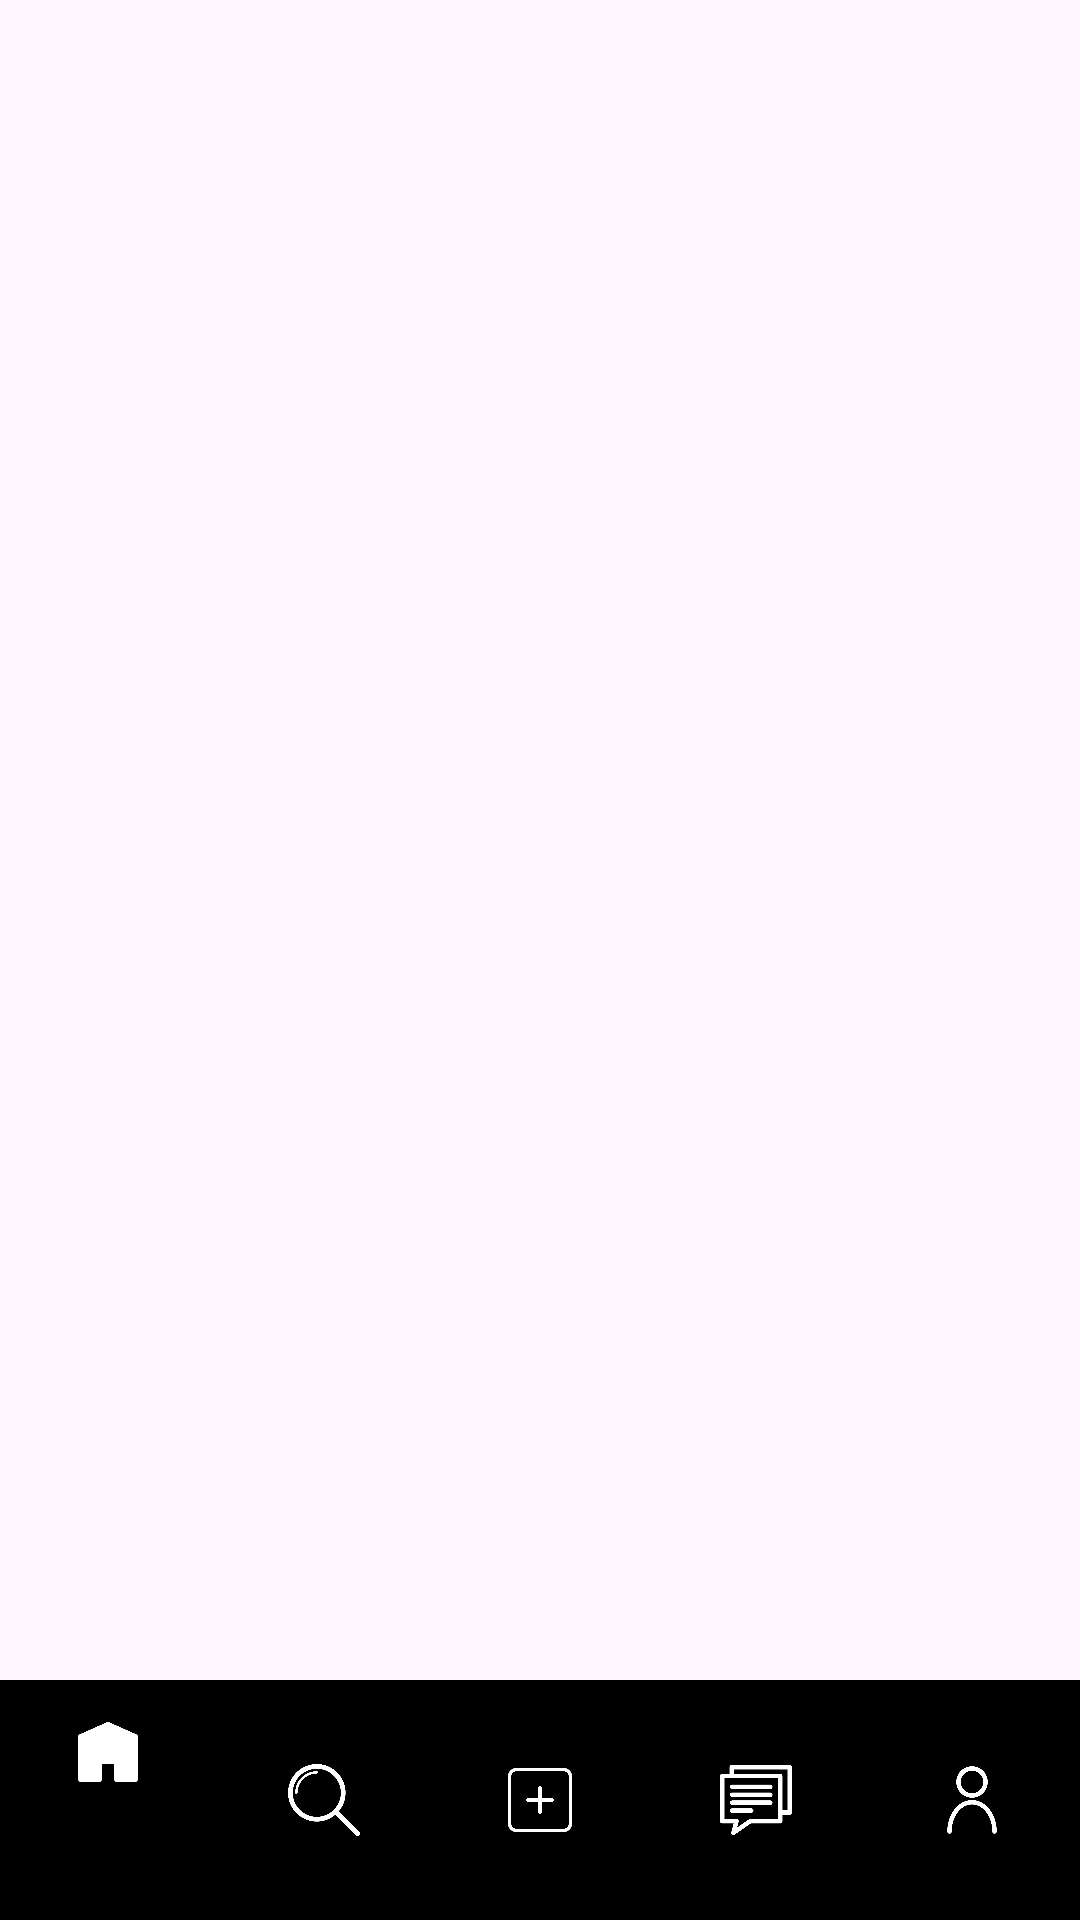

Produce the Android XML layout that renders to this screen, including the resource entries it uses.
<!-- AndroidManifest.xml: application theme Theme.Tarea_dos -->
<!-- res/layout/activity_main3.xml -->
<?xml version="1.0" encoding="utf-8"?>
<androidx.coordinatorlayout.widget.CoordinatorLayout xmlns:android="http://schemas.android.com/apk/res/android"
    xmlns:app="http://schemas.android.com/apk/res-auto"
    xmlns:tools="http://schemas.android.com/tools"
    android:layout_width="match_parent"
    android:layout_height="match_parent"
    tools:context=".MainActivity3">

    <FrameLayout
        android:id="@+id/FragmentContainer"
        android:layout_height="match_parent"
        android:layout_width="match_parent"
        />

    <com.google.android.material.bottomnavigation.BottomNavigationView
        android:id="@+id/navegation"
        android:layout_width="match_parent"
        android:layout_height="wrap_content"
        android:layout_gravity="bottom"
        android:background="@color/black"
        app:menu="@menu/navegation"
        app:itemIconTint="@color/white"
        app:itemTextColor="@color/white"
        app:itemActiveIndicatorStyle="@color/transparent"
        />


</androidx.coordinatorlayout.widget.CoordinatorLayout>
<!-- resources referenced by this layout -->
<resources>
  <color name="black">#FF000000</color>
  <color name="transparent">#00FF0050</color>
  <color name="white">#FFFFFFFF</color>
  <style name="Theme.Tarea_dos" parent="Base.Theme.Tarea_dos" />
  <style name="Base.Theme.Tarea_dos" parent="Theme.Material3.DayNight.NoActionBar">
          
          
          <item name="colorAccent">@color/transparent</item>
      </style>
</resources>
